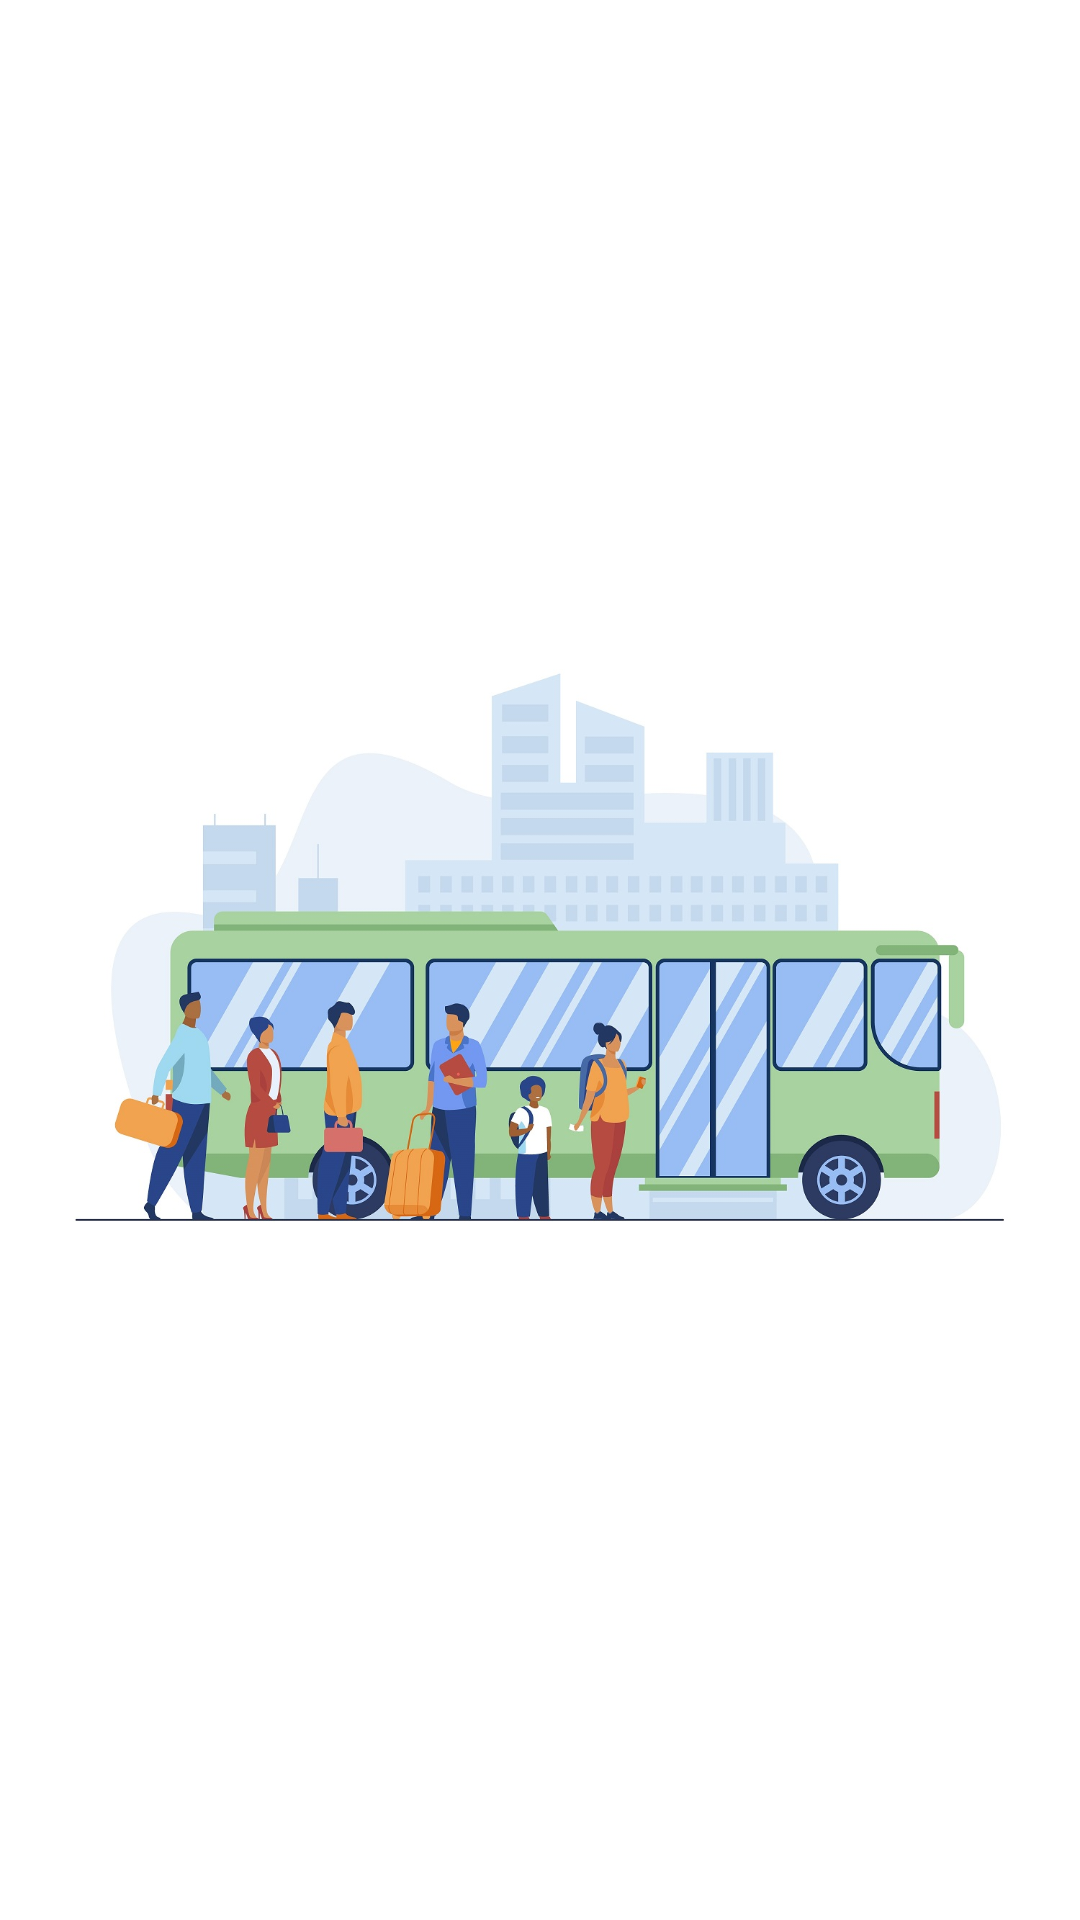

Here is an Android app screen rendered from its layout file. Give the layout XML and the strings, colors and styles it references.
<!-- AndroidManifest.xml: activity theme Theme.AppCompat.NoActionBar -->
<!-- res/layout/activity_splash.xml -->
<?xml version="1.0" encoding="utf-8"?>
<RelativeLayout
    xmlns:android="http://schemas.android.com/apk/res/android"
    xmlns:app="http://schemas.android.com/apk/res-auto"
    xmlns:tools="http://schemas.android.com/tools"
    android:layout_width="match_parent"
    android:layout_height="match_parent"
    android:background="@color/white"
    android:theme="@style/Theme.AppCompat.NoActionBar"
    tools:context=".activity.SplashActivity">

    <ImageView
        android:layout_width="match_parent"
        android:layout_height="wrap_content"
        android:src="@drawable/splashicon"
        android:contentDescription="busicon" />

</RelativeLayout>
<!-- resources referenced by this layout -->
<resources>
  <color name="white">#FFFFFFFF</color>
  <!-- drawable splashicon: jpg bitmap (drawable, 160045 bytes) -->
  <style name="Theme.AppCompat.NoActionBar">
          <item name="windowActionBar">false</item>
          <item name="windowNoTitle">true</item>
          <item name="android:statusBarColor" />
      </style>
</resources>
